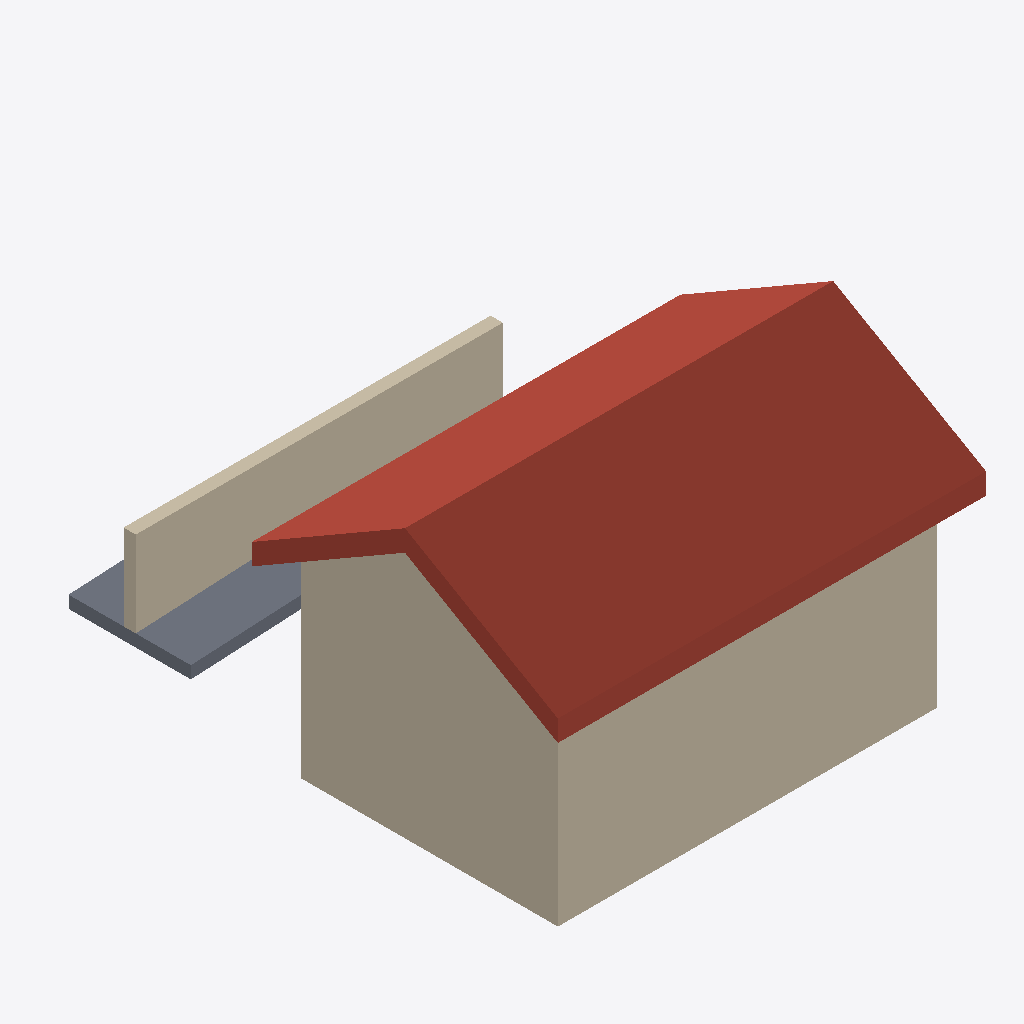
Isometric view of an IFC building model (IFC-SPF (STEP), schema IFC4, length unit millimetre), seen from the south-west, elements coloured by IFC class (only those large enough to see are counted): 3 walls (beige), 1 roof (red-brown), 1 slab (grey).
Extent 7.0 m × 8.5 m × 4.8 m (x, y, z). Storeys (2): Level 1 at 0.00 m; Level 2 at 3.00 m. Elements (7): 5 IfcWall, 1 IfcRoof, 1 IfcSlab.

HEADER;
FILE_DESCRIPTION(('ViewDefinition [DesignTransferView]'),'2;1');
FILE_NAME('Project.ifc','TT',(''),(''),'BIMCraft 0.10.0','BIMCraft 0.10.0','');
FILE_SCHEMA(('IFC4'));
ENDSEC;
DATA;
#12=IFCPROJECT('GID-1',$,'Project',$,$,$,$,(#4),#11);
#16=IFCSITE('GID-2',$,'Site',$,$,#15,$,$,.ELEMENT.,$,$,$,$,$);
#20=IFCBUILDING('GID-3',$,'Project',$,$,#19,$,$,.ELEMENT.,$,$,$);
#26=IFCBUILDINGSTOREY('GID-6',$,'Level 1',$,$,#25,$,$,.ELEMENT.,0.0);
#30=IFCBUILDINGSTOREY('GID-7',$,'Level 2',$,$,#29,$,$,.ELEMENT.,3000.0);
#93=IFCROOF('GID-9',$,'Generic - 300mm',$,'Generic - 300mm',#34,#92,'100002',.GABLE_ROOF.);
#181=IFCWALL('GID-13',$,'Generic - 200mm',$,'Generic - 200mm',#136,#180,'100004',.STANDARD.);
#396=IFCWALL('GID-22',$,'Generic - 200mm',$,'Generic - 200mm',#323,#395,'100007',.STANDARD.);
#439=IFCWALL('GID-25',$,'Generic - 200mm',$,'Generic - 200mm',#404,#438,'100008',.STANDARD.);
#127=IFCSLAB('GID-10',$,'Generic - 200mm',$,'Generic - 200mm',#96,#126,'100003',.FLOOR.);
ENDSEC;
